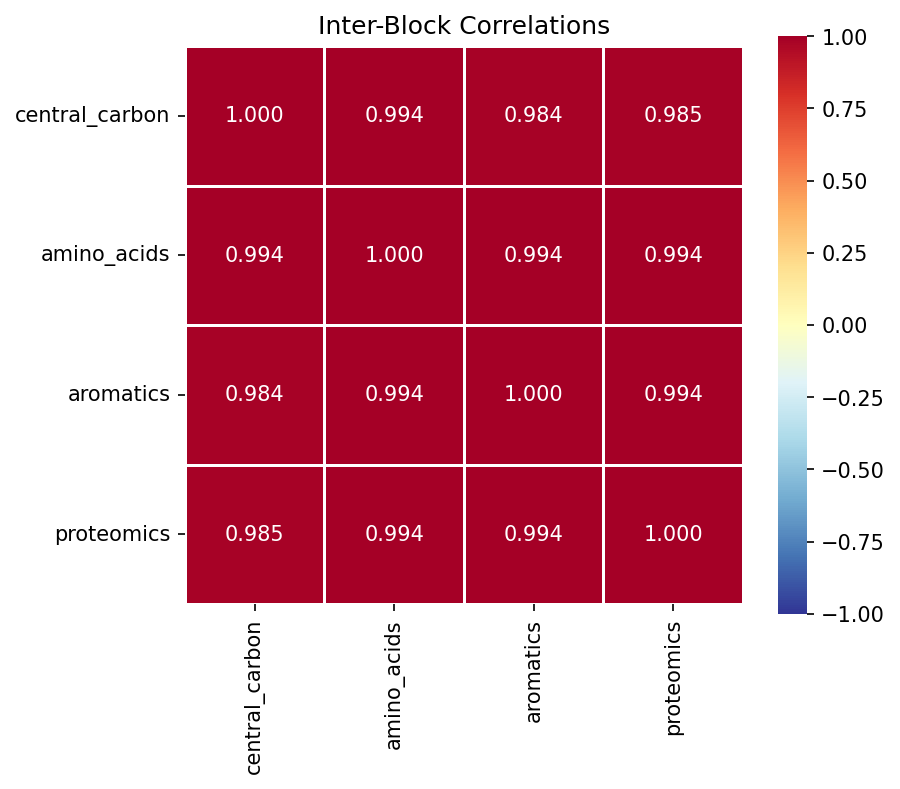

Data behind this chart, as committed beside it:
, central_carbon, amino_acids, aromatics, proteomics
central_carbon, 1.0, 0.9942, 0.9845, 0.9846
amino_acids, 0.9942, 1.0, 0.9942, 0.9941
aromatics, 0.9845, 0.9942, 1.0, 0.9943
proteomics, 0.9846, 0.9941, 0.9943, 1.0
